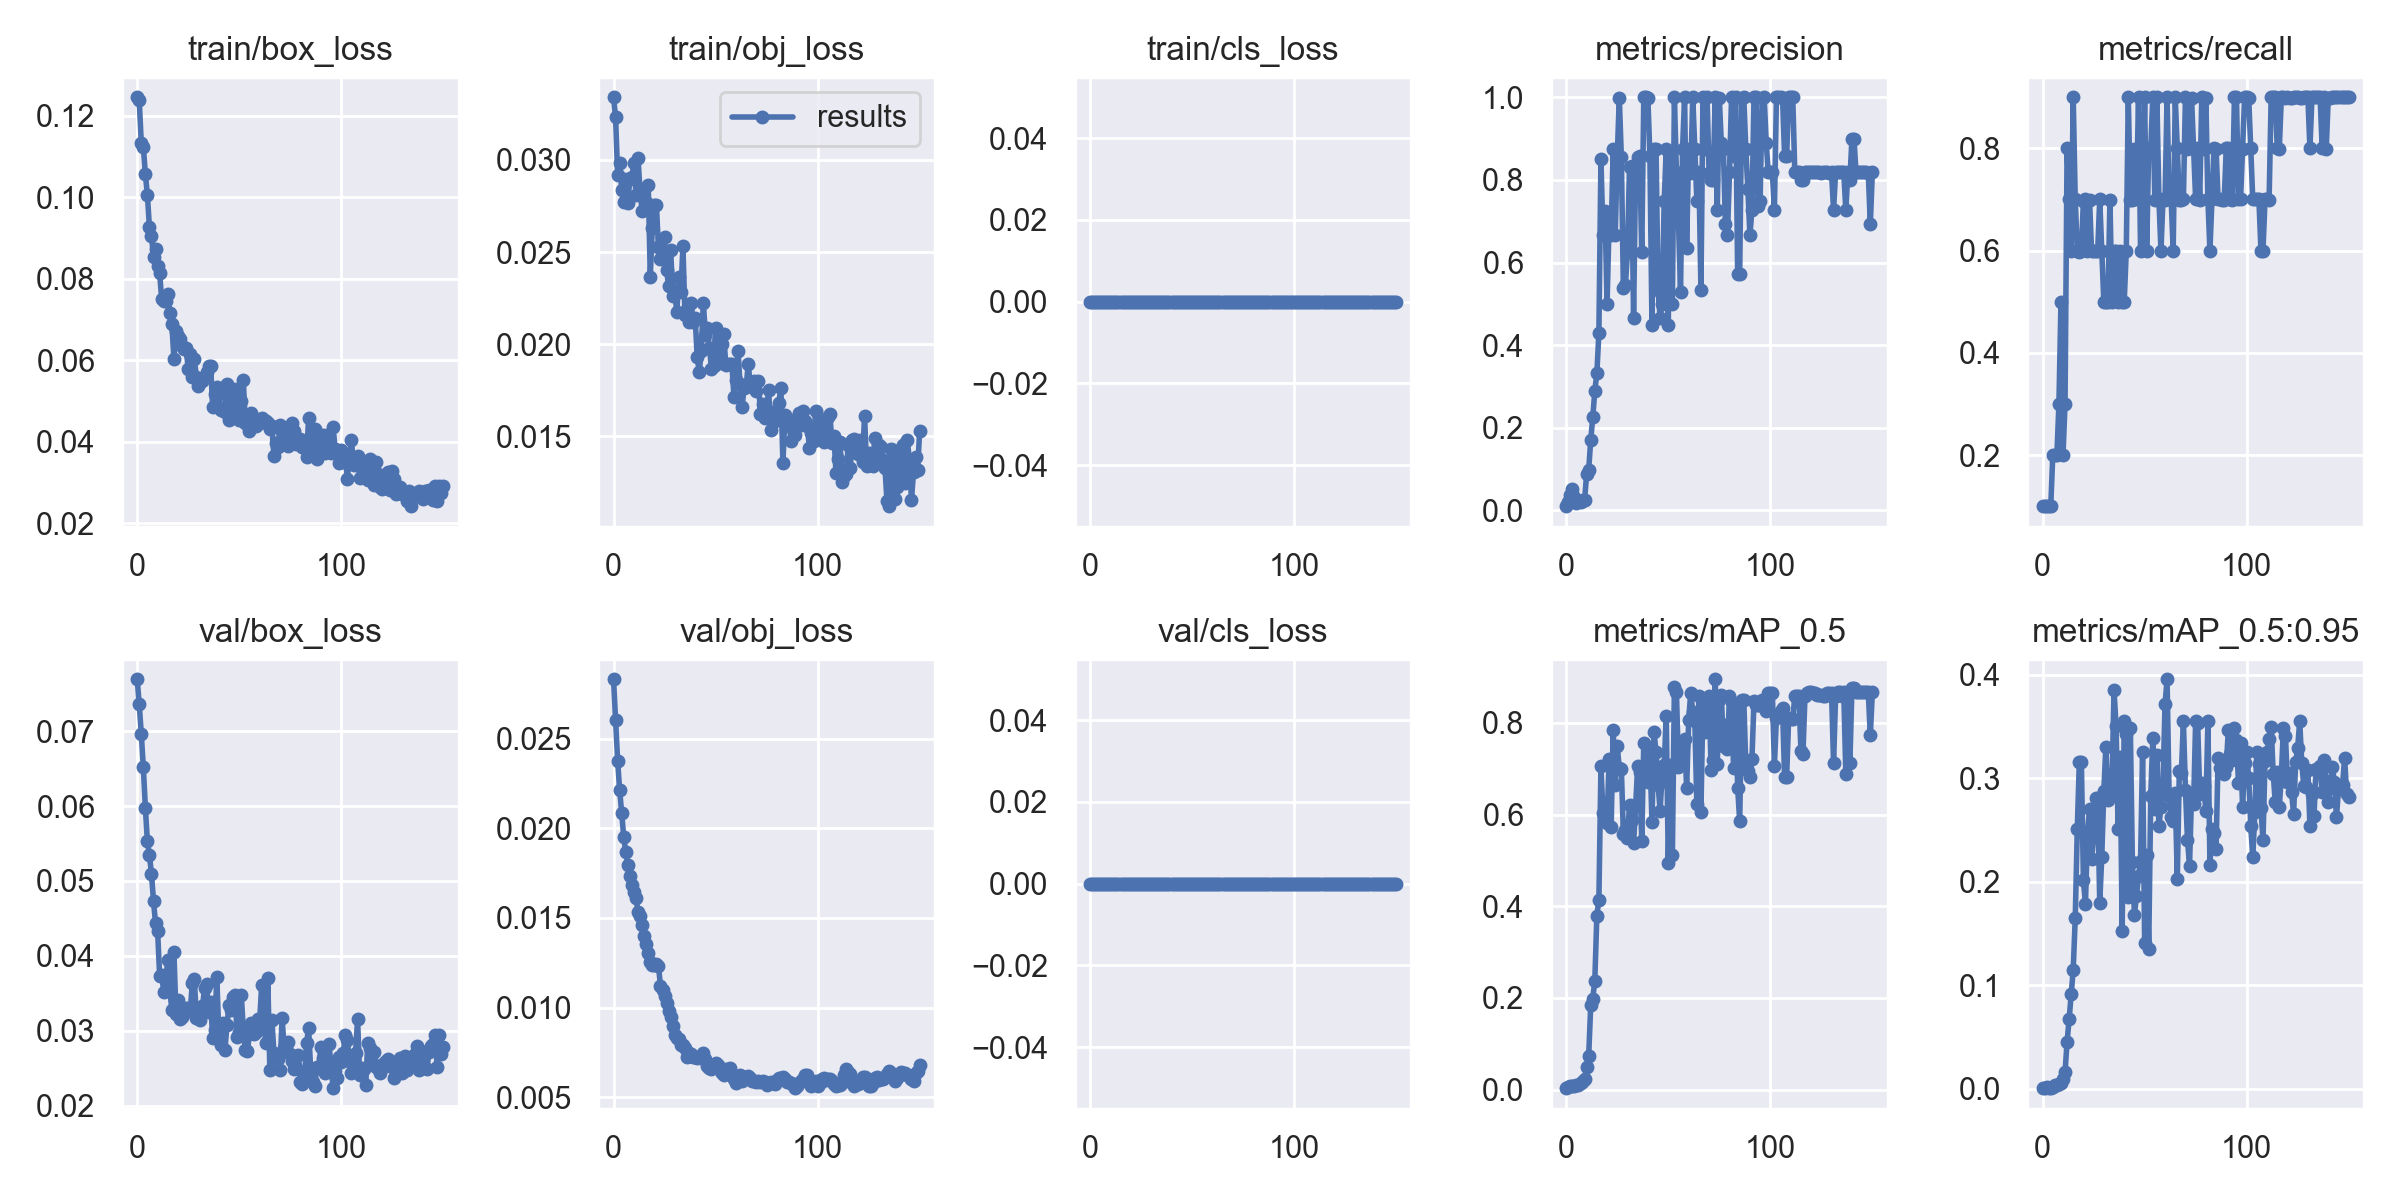

Source data for this figure (header and first rows):
epoch, train/box_loss, train/obj_loss, train/cls_loss, metrics/precision, metrics/recall, metrics/mAP_0.5, metrics/mAP_0.5:0.95, val/box_loss, val/obj_loss, val/cls_loss, x/lr0, x/lr1, x/lr2
0, 0.1245, 0.0334, 0, 0.01013, 0.1, 0.002981, 0.0004272, 0.07695, 0.0283, 0, 5e-05, 5e-05, 0.09955
1, 0.1237, 0.0323, 0, 0.01997, 0.1, 0.004934, 0.0009664, 0.07362, 0.02601, 0, 0.00011, 0.00011, 0.09901
2, 0.1134, 0.02919, 0, 0.03711, 0.1, 0.00732, 0.001259, 0.06968, 0.02377, 0, 0.0001699, 0.0001699, 0.09847
3, 0.1124, 0.02983, 0, 0.05177, 0.1, 0.008743, 0.001048, 0.06521, 0.02212, 0, 0.0002298, 0.0002298, 0.09793
4, 0.1057, 0.02836, 0, 0.03292, 0.1, 0.008098, 0.0008788, 0.05982, 0.02085, 0, 0.0002896, 0.0002896, 0.09739
5, 0.1005, 0.02774, 0, 0.01895, 0.2, 0.009342, 0.001441, 0.05528, 0.01952, 0, 0.0003492, 0.0003492, 0.09685
6, 0.09255, 0.02899, 0, 0.02218, 0.2, 0.01047, 0.003573, 0.05344, 0.01866, 0, 0.0004086, 0.0004086, 0.09631
7, 0.09055, 0.02763, 0, 0.01958, 0.2, 0.01349, 0.003664, 0.05097, 0.01798, 0, 0.0004678, 0.0004678, 0.09577
8, 0.08533, 0.02899, 0, 0.02449, 0.3, 0.01841, 0.004118, 0.04729, 0.01735, 0, 0.0005267, 0.0005267, 0.09523
9, 0.08721, 0.02907, 0, 0.02583, 0.5, 0.02313, 0.00546, 0.04433, 0.01686, 0, 0.0005854, 0.0005854, 0.09469
10, 0.08315, 0.02981, 0, 0.08858, 0.2, 0.04869, 0.009742, 0.04334, 0.01642, 0, 0.0006437, 0.0006437, 0.09414
11, 0.08129, 0.02808, 0, 0.0983, 0.3, 0.07409, 0.01583, 0.03736, 0.01609, 0, 0.0007017, 0.0007017, 0.0936
12, 0.07489, 0.0301, 0, 0.1706, 0.8, 0.1834, 0.04519, 0.03749, 0.01535, 0, 0.0007593, 0.0007593, 0.09306
13, 0.07463, 0.02829, 0, 0.225, 0.7, 0.1986, 0.06689, 0.03522, 0.01509, 0, 0.0008164, 0.0008164, 0.09252
14, 0.07451, 0.02724, 0, 0.2896, 0.6, 0.2376, 0.09097, 0.03675, 0.01463, 0, 0.0008731, 0.0008731, 0.09197
15, 0.07633, 0.02843, 0, 0.3315, 0.9, 0.3794, 0.1147, 0.03939, 0.01402, 0, 0.0009294, 0.0009294, 0.09143
16, 0.07149, 0.0277, 0, 0.4298, 0.7, 0.4142, 0.1647, 0.03529, 0.01355, 0, 0.000985, 0.000985, 0.09088
17, 0.06888, 0.02863, 0, 0.8505, 0.6, 0.7052, 0.2506, 0.03278, 0.01304, 0, 0.00104, 0.00104, 0.09034
18, 0.06035, 0.02367, 0, 0.6657, 0.5978, 0.6028, 0.3157, 0.04054, 0.01254, 0, 0.001095, 0.001095, 0.08979
19, 0.06705, 0.02632, 0, 0.7258, 0.6, 0.6248, 0.3155, 0.03219, 0.0124, 0, 0.001149, 0.001149, 0.08925
20, 0.0659, 0.02756, 0, 0.499, 0.6975, 0.5806, 0.201, 0.03404, 0.01236, 0, 0.001202, 0.001202, 0.0887
21, 0.06509, 0.02756, 0, 0.6957, 0.7, 0.7214, 0.1782, 0.03162, 0.01245, 0, 0.001255, 0.001255, 0.08815
22, 0.06346, 0.02526, 0, 0.6664, 0.6, 0.5733, 0.2471, 0.03187, 0.01234, 0, 0.001306, 0.001306, 0.08761
23, 0.06273, 0.02462, 0, 0.8749, 0.6995, 0.7856, 0.2698, 0.03258, 0.01123, 0, 0.001358, 0.001358, 0.08706
24, 0.06304, 0.02494, 0, 0.6661, 0.5987, 0.6636, 0.2214, 0.03307, 0.01099, 0, 0.001408, 0.001408, 0.08651
25, 0.05771, 0.02581, 0, 0.8569, 0.6, 0.7492, 0.243, 0.03302, 0.01067, 0, 0.001458, 0.001458, 0.08596
26, 0.06141, 0.02403, 0, 0.9994, 0.6, 0.7007, 0.2804, 0.03257, 0.01027, 0, 0.001507, 0.001507, 0.08541
27, 0.05593, 0.02314, 0, 0.8551, 0.6, 0.6998, 0.2811, 0.0364, 0.009795, 0, 0.001554, 0.001554, 0.08485
28, 0.06039, 0.02513, 0, 0.5377, 0.7, 0.558, 0.1794, 0.03684, 0.009471, 0, 0.001602, 0.001602, 0.0843
29, 0.05579, 0.0226, 0, 0.5454, 0.5999, 0.5659, 0.2238, 0.03171, 0.009008, 0, 0.001648, 0.001648, 0.08375
30, 0.0536, 0.02282, 0, 0.6246, 0.5, 0.5481, 0.2871, 0.03306, 0.008497, 0, 0.001693, 0.001693, 0.08319
31, 0.05461, 0.02174, 0, 0.8324, 0.5, 0.6214, 0.3303, 0.03145, 0.008286, 0, 0.001737, 0.001737, 0.08264
32, 0.05486, 0.02366, 0, 0.8333, 0.4999, 0.5891, 0.2788, 0.03324, 0.00828, 0, 0.001781, 0.001781, 0.08208
33, 0.05569, 0.02281, 0, 0.4664, 0.6993, 0.5374, 0.2855, 0.03567, 0.007922, 0, 0.001823, 0.001823, 0.08152
34, 0.05712, 0.02531, 0, 0.8331, 0.4993, 0.6185, 0.293, 0.03626, 0.007945, 0, 0.001864, 0.001864, 0.08096
35, 0.05854, 0.02158, 0, 0.8556, 0.6, 0.705, 0.3849, 0.03244, 0.00776, 0, 0.001905, 0.001905, 0.08041
36, 0.05852, 0.02193, 0, 0.8571, 0.6, 0.6924, 0.3508, 0.03389, 0.00726, 0, 0.001944, 0.001944, 0.07984
37, 0.04845, 0.02118, 0, 0.6247, 0.5, 0.5428, 0.251, 0.02905, 0.007465, 0, 0.001982, 0.001982, 0.07928
38, 0.0516, 0.02222, 0, 1, 0.5998, 0.7565, 0.3207, 0.03003, 0.007428, 0, 0.002019, 0.002019, 0.07872
39, 0.05343, 0.02123, 0, 1, 0.4994, 0.7056, 0.1524, 0.03717, 0.007236, 0, 0.002055, 0.002055, 0.07816
40, 0.05161, 0.0214, 0, 0.998, 0.5, 0.6721, 0.3549, 0.02966, 0.007242, 0, 0.00209, 0.00209, 0.07759
41, 0.04765, 0.0193, 0, 0.8567, 0.5983, 0.7347, 0.3425, 0.02809, 0.007198, 0, 0.002123, 0.002123, 0.07702
42, 0.04836, 0.01849, 0, 0.4494, 0.9, 0.5831, 0.1852, 0.03103, 0.00723, 0, 0.002156, 0.002156, 0.07646
43, 0.04727, 0.01965, 0, 0.8747, 0.6985, 0.7793, 0.3486, 0.02746, 0.007205, 0, 0.002187, 0.002187, 0.07589
44, 0.05417, 0.02226, 0, 0.875, 0.6998, 0.7376, 0.2189, 0.03074, 0.007455, 0, 0.002217, 0.002217, 0.07532
45, 0.0452, 0.02051, 0, 0.533, 0.7991, 0.6654, 0.1682, 0.03337, 0.007135, 0, 0.002246, 0.002246, 0.07475
46, 0.04977, 0.0209, 0, 0.4662, 0.7, 0.6082, 0.1858, 0.03274, 0.006735, 0, 0.002274, 0.002274, 0.07417
47, 0.05291, 0.01978, 0, 0.4994, 0.9, 0.6895, 0.2057, 0.0345, 0.00663, 0, 0.0023, 0.0023, 0.0736
48, 0.04786, 0.01866, 0, 0.7489, 0.6, 0.7073, 0.2201, 0.03474, 0.006607, 0, 0.002325, 0.002325, 0.07303
49, 0.05281, 0.01882, 0, 0.8749, 0.6994, 0.8147, 0.3255, 0.02913, 0.006795, 0, 0.002349, 0.002349, 0.07245
50, 0.04542, 0.0209, 0, 0.4481, 0.9, 0.4947, 0.1408, 0.02987, 0.006919, 0, 0.002372, 0.002372, 0.07187
51, 0.05008, 0.01984, 0, 0.8571, 0.5998, 0.7073, 0.2257, 0.03471, 0.00683, 0, 0.002393, 0.002393, 0.07129
52, 0.05508, 0.01897, 0, 0.4998, 0.8, 0.5109, 0.135, 0.03025, 0.006517, 0, 0.002413, 0.002413, 0.07071
53, 0.04446, 0.02, 0, 0.9995, 0.8, 0.8779, 0.2827, 0.02736, 0.006374, 0, 0.002432, 0.002432, 0.07013
54, 0.04471, 0.02054, 0, 0.8181, 0.9, 0.8668, 0.3389, 0.02724, 0.006255, 0, 0.00245, 0.00245, 0.06955
55, 0.0425, 0.01888, 0, 0.6999, 0.6996, 0.7046, 0.2697, 0.02952, 0.006587, 0, 0.002466, 0.002466, 0.06897
56, 0.04709, 0.01893, 0, 0.529, 0.9, 0.71, 0.3226, 0.03098, 0.006377, 0, 0.002481, 0.002481, 0.06838
57, 0.04431, 0.01894, 0, 0.8748, 0.7, 0.7516, 0.2534, 0.02954, 0.00663, 0, 0.002495, 0.002495, 0.06779
58, 0.04378, 0.01892, 0, 1, 0.5998, 0.7656, 0.2723, 0.02984, 0.006189, 0, 0.002507, 0.002507, 0.06721
59, 0.04498, 0.01715, 0, 0.6359, 0.7, 0.6576, 0.2939, 0.03159, 0.006056, 0, 0.002518, 0.002518, 0.06662
... 91 more rows
